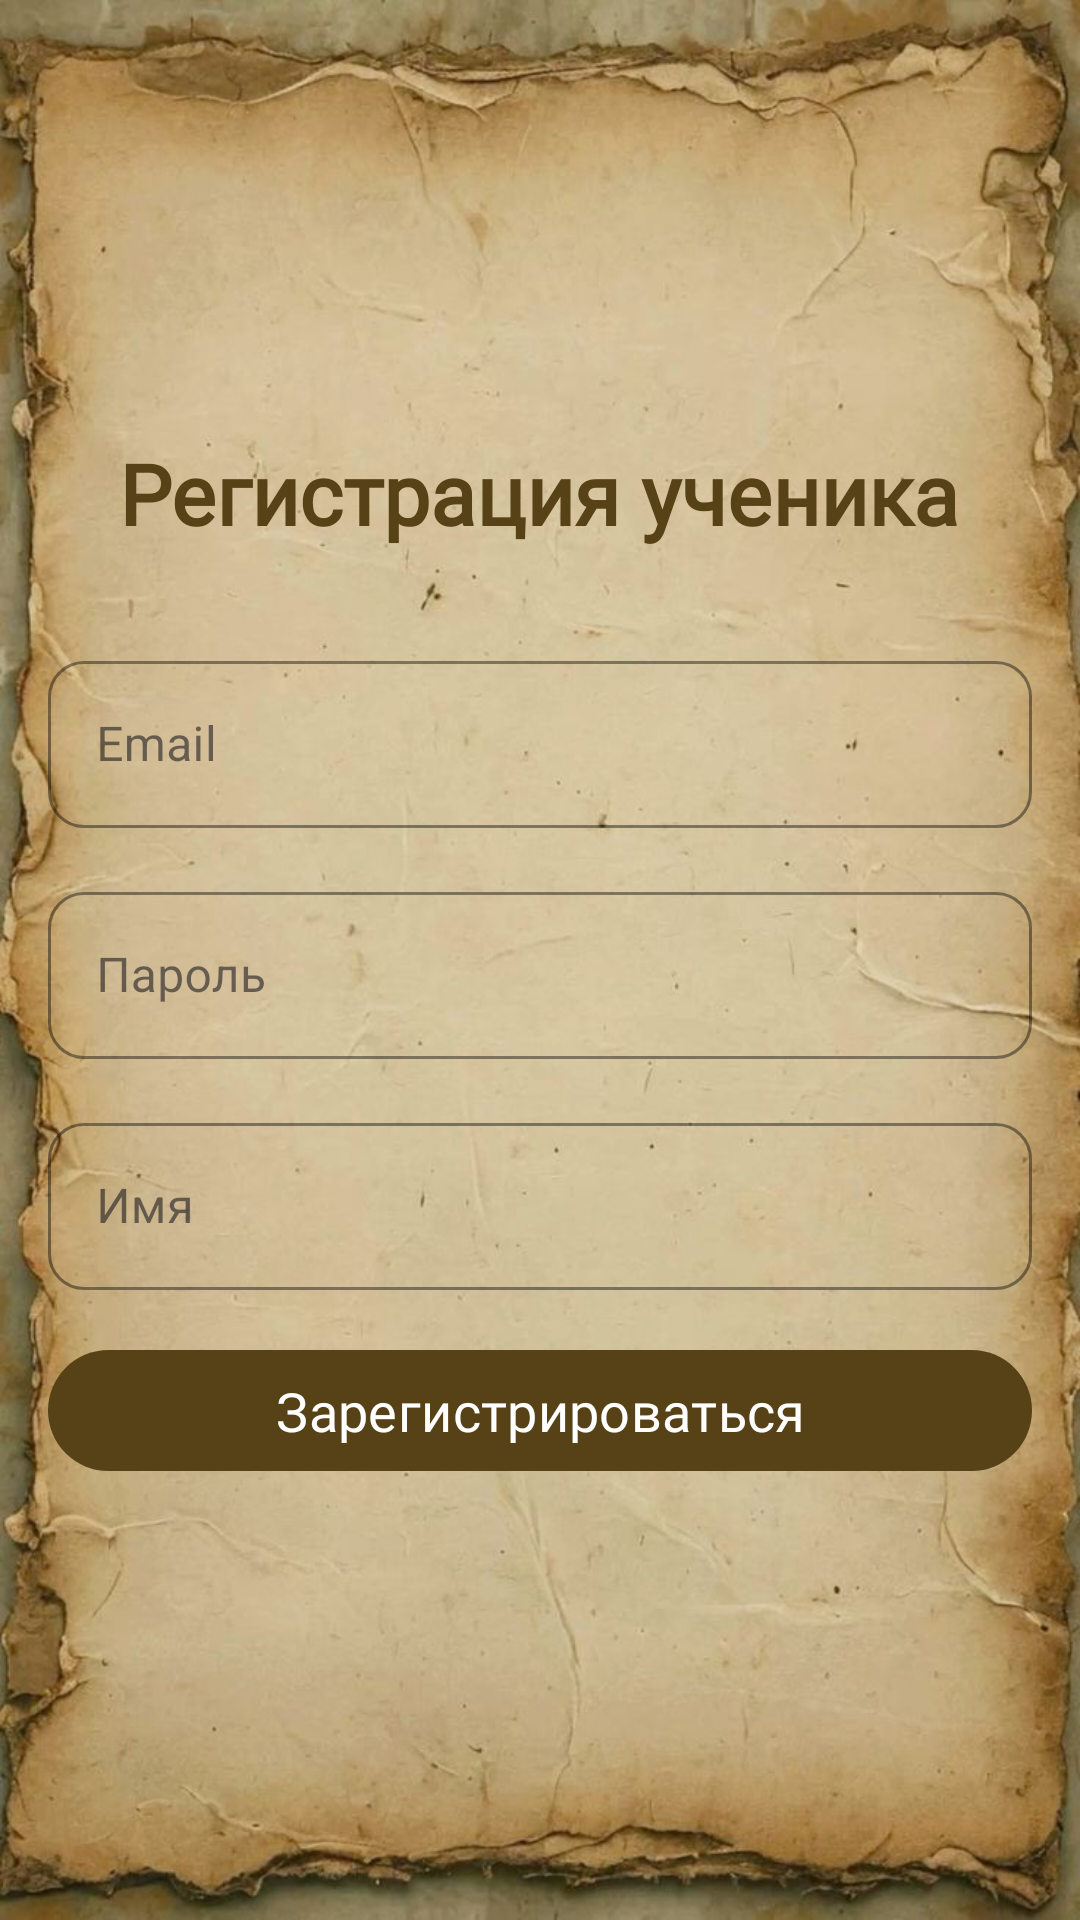

Layout XML and referenced resources for this Android screen:
<!-- AndroidManifest.xml: application theme Theme.MyLibrary -->
<!-- res/layout/fragment_student_register.xml -->
<?xml version="1.0" encoding="utf-8"?>
<LinearLayout xmlns:android="http://schemas.android.com/apk/res/android"
    xmlns:app="http://schemas.android.com/apk/res-auto"
    android:layout_width="match_parent"
    android:layout_height="match_parent"
    android:background="@drawable/bg_library"
    android:gravity="center"
    android:orientation="vertical"
    android:padding="16dp">

    <TextView
        android:layout_width="wrap_content"
        android:layout_height="wrap_content"
        android:layout_marginBottom="32dp"
        android:text="Регистрация ученика"
        android:textColor="@color/brown"
        android:fontFamily="@font/popins_bold"
        android:textStyle="bold"
        android:textSize="28sp" />

    <com.google.android.material.textfield.TextInputLayout
        style="@style/Widget.MaterialComponents.TextInputLayout.OutlinedBox"
        android:layout_width="match_parent"
        android:layout_height="wrap_content"
        android:layout_marginBottom="16dp"
        android:hint="Email"
        app:boxBackgroundMode="outline"
        app:boxCornerRadiusBottomEnd="12dp"
        app:boxCornerRadiusBottomStart="12dp"
        app:boxCornerRadiusTopEnd="12dp"
        app:boxCornerRadiusTopStart="12dp"
        app:boxStrokeColor="@color/white"
        app:endIconMode="clear_text"
        app:hintTextColor="@color/black">

        <com.google.android.material.textfield.TextInputEditText
            android:id="@+id/etEmail"
            android:layout_width="match_parent"
            android:layout_height="wrap_content"
            android:inputType="textEmailAddress"
            android:textColor="@color/black" />
    </com.google.android.material.textfield.TextInputLayout>

    <com.google.android.material.textfield.TextInputLayout
        style="@style/Widget.MaterialComponents.TextInputLayout.OutlinedBox"
        android:layout_width="match_parent"
        android:layout_height="wrap_content"
        android:layout_marginBottom="16dp"
        android:hint="Пароль"
        app:boxBackgroundMode="outline"
        app:boxCornerRadiusBottomEnd="12dp"
        app:boxCornerRadiusBottomStart="12dp"
        app:boxCornerRadiusTopEnd="12dp"
        app:boxCornerRadiusTopStart="12dp"
        app:boxStrokeColor="@color/white"
        app:endIconMode="clear_text"
        app:hintTextColor="@color/black">

        <com.google.android.material.textfield.TextInputEditText
            android:id="@+id/etPassword"
            android:layout_width="match_parent"
            android:layout_height="wrap_content"
            android:inputType="textPassword"
            android:textColor="@color/black" />
    </com.google.android.material.textfield.TextInputLayout>

    <com.google.android.material.textfield.TextInputLayout
        style="@style/Widget.MaterialComponents.TextInputLayout.OutlinedBox"
        android:layout_width="match_parent"
        android:layout_height="wrap_content"
        android:layout_marginBottom="16dp"
        android:hint="Имя"
        app:boxBackgroundMode="outline"
        app:boxCornerRadiusBottomEnd="12dp"
        app:boxCornerRadiusBottomStart="12dp"
        app:boxCornerRadiusTopEnd="12dp"
        app:boxCornerRadiusTopStart="12dp"
        app:boxStrokeColor="@color/white"
        app:endIconMode="clear_text"
        app:hintTextColor="@color/black">

        <com.google.android.material.textfield.TextInputEditText
            android:id="@+id/etName"
            android:layout_width="match_parent"
            android:layout_height="wrap_content"
            android:inputType="textPersonName"
            android:textColor="@color/black" />
    </com.google.android.material.textfield.TextInputLayout>

    <FrameLayout
        android:layout_width="match_parent"
        android:layout_height="wrap_content">

        <com.google.android.material.button.MaterialButton
            android:id="@+id/btnRegister"
            android:layout_width="match_parent"
            android:layout_height="wrap_content"
            android:fontFamily="@font/popins_bold"
            android:padding="8dp"
            android:text="Зарегистрироваться"
            android:textColor="@color/white"
            android:textSize="18sp"
            app:backgroundTint="@color/brown" />

        <ProgressBar
            android:id="@+id/progressBar"
            android:layout_width="32dp"
            android:layout_height="32dp"
            android:layout_gravity="center"
            android:visibility="gone" />

    </FrameLayout>

    <TextView
        android:id="@+id/tvError"
        android:layout_width="wrap_content"
        android:layout_height="wrap_content"
        android:layout_marginTop="16dp"
        android:textColor="#FF0000"
        android:visibility="gone" />

</LinearLayout>
<!-- resources referenced by this layout -->
<resources>
  <color name="black">#FF000000</color>
  <color name="brown">#574116</color>
  <color name="white">#FFFFFFFF</color>
  <!-- drawable bg_library: jpg bitmap (drawable, 87997 bytes) -->
  <style name="Theme.MyLibrary" parent="Base.Theme.MyLibrary" />
  <style name="Base.Theme.MyLibrary" parent="Theme.Material3.DayNight.NoActionBar">
          
          <item name="colorPrimary">@color/brown</item>
          <item name="colorPrimaryVariant">@color/brown</item>
          <item name="colorOnPrimary">@color/white</item>
          
          <item name="colorSecondary">@color/brown</item>
          <item name="colorSecondaryVariant">@color/brown</item>
          <item name="colorOnSecondary">@color/white</item>
          
          <item name="android:statusBarColor">?attr/colorPrimaryVariant</item>
          
          <item name="android:textColor">@color/black</item>
          
          <item name="android:windowBackground">@color/white</item>
      </style>
</resources>
